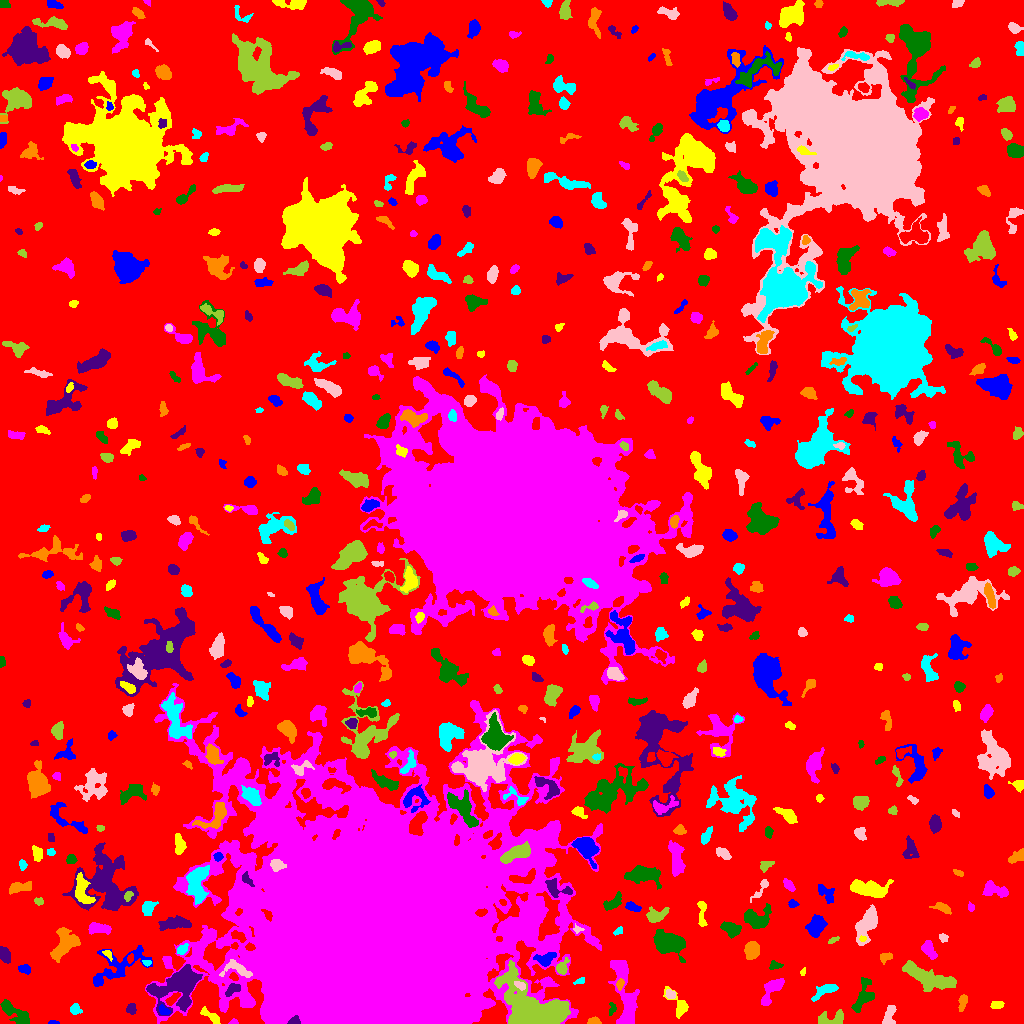

The table this chart was drawn from, first rows:
ID, X, Y, A, B, theta, total_flux, mu_max, mu_median, mu_mean, R_fwhm, R_e, R10, R90, x_start, x_end, y_start, y_end, area, greylevel
0, 514.5, 522, 310.3, 287.3, -0.4121, 1595566, 11.0, 2.0, 2.133, 94.63, 230.4, 88.83, 368.2, 0, 1023, 0, 1023, 748147, 2.133
1, 53.5, 0.9254, 2.708, 0.9151, -0.0345, 134.0, 6.0, 4.0, 3.35, 2.821, 1.954, 0.7979, 3.038, 48, 59, 0, 3, 40, 8.35
2, 210.7, 7.35, 6.527, 1.997, -0.6409, 585.0, 6.0, 4.0, 3.656, 6.283, 4.297, 1.693, 6.358, 200, 220, 0, 17, 160, 7.656
3, 233.5, 1.423, 2.142, 1.278, 0.1346, 104.0, 5.0, 2.0, 2.419, 2.585, 2.034, 0.7979, 3.09, 228, 238, 0, 5, 43, 7.419
4, 16.32, 9.622, 10.02, 2.98, -0.6476, 953.0, 8.0, 2.0, 2.655, 5.809, 5.557, 2.034, 8.831, 0, 29, 0, 24, 359, 7.655
5, 293.8, 2.48, 3.049, 1.907, 0.2721, 371.0, 8.0, 4.0, 4.417, 4.37, 2.932, 1.128, 4.442, 287, 300, 0, 8, 84, 25.42
6, 593.5, 2.101, 2.911, 1.661, 0.03444, 377.0, 10.0, 4.0, 4.488, 3.523, 2.706, 0.9772, 4.297, 587, 601, 0, 7, 84, 9.488
7, 75.02, 13.82, 2.462, 2.299, 1.542, 165.0, 4.0, 1.0, 1.528, 3.909, 2.821, 1.128, 4.687, 70, 82, 9, 20, 108, 7.528
8, 889.8, 8.95, 5.793, 2.498, 1.264, 423.0, 7.0, 2.0, 2.274, 3.192, 3.989, 1.382, 6.507, 882, 896, 0, 18, 186, 7.274
9, 832.0, 4.292, 7.722, 3.247, 0.1532, 708.0, 7.0, 3.0, 2.855, 5.323, 4.853, 1.871, 7.506, 818, 843, 0, 14, 248, 7.855
10, 931.6, 4.551, 7.328, 3.41, 0.2057, 1071, 8.0, 3.0, 3.104, 6.155, 5.232, 2.111, 8.686, 911, 952, 0, 16, 345, 8.104
11, 163.7, 12.91, 3.076, 2.042, -0.5801, 182.0, 3.0, 2.0, 2.045, 4.549, 3.09, 1.382, 4.687, 159, 170, 9, 19, 89, 11.04
12, 997.2, 18.63, 3.382, 1.82, 0.07129, 207.0, 5.0, 2.0, 2.112, 3.478, 3.141, 1.128, 4.82, 990, 1004, 15, 22, 98, 7.112
13, 771.6, 34.29, 8.583, 3.265, 0.9927, 674.0, 5.0, 2.0, 2.106, 6.024, 5.528, 2.034, 8.612, 761, 784, 18, 45, 320, 7.106
14, 612, 14.76, 3.295, 1.716, 1.475, 113.0, 3.0, 1.0, 1.468, 3.141, 2.706, 0.9772, 4.406, 609, 616, 8, 21, 77, 6.468
15, 130.8, 14.98, 2.468, 2.243, 1.487, 239.0, 5.0, 2.0, 2.414, 3.656, 2.932, 1.128, 4.652, 126, 136, 9, 20, 99, 7.414
16, 963.1, 22.19, 4.007, 1.799, 1.369, 295.0, 6.0, 2.0, 2.379, 3.989, 3.241, 1.262, 5.232, 958, 967, 12, 29, 124, 7.379
17, 824.1, 32.51, 7.23, 2.566, 0.4702, 690.0, 6.0, 3.0, 3.026, 6.817, 4.983, 2.034, 7.506, 811, 838, 22, 39, 228, 8.026
18, 670.5, 29.13, 2.396, 2.103, -0.177, 178.0, 6.0, 2.0, 2.07, 2.985, 2.764, 0.9772, 4.406, 665, 675, 25, 34, 86, 9.07
19, 529.8, 11.74, 14.9, 9.817, -0.4638, 18422, 40.0, 5.0, 9.161, 9.69, 10.17, 3.909, 19.5, 494, 570, 0, 63, 2011, 17.16
20, 63.3, 32.71, 2.132, 1.187, -0.5106, 82.0, 4.0, 2.0, 2.05, 3.038, 2.034, 0.7979, 3.09, 60, 67, 30, 36, 40, 8.05
21, 118.1, 56.86, 16.22, 7.306, 0.472, 1970, 8.0, 2.0, 2.673, 6.283, 8.74, 2.932, 13.81, 93, 152, 37, 78, 737, 6.673
22, 679.8, 17.61, 6.935, 3.51, -0.9343, 645.0, 8.0, 2.0, 2.756, 4.618, 4.26, 1.596, 7.114, 663, 688, 5, 37, 234, 7.756
23, 547.3, 41.61, 1.986, 1.71, -0.4408, 149.0, 5.0, 2.0, 2.403, 3.09, 2.394, 0.7979, 3.656, 543, 552, 38, 45, 62, 9.403
24, 863.2, 26.93, 8.714, 3.732, 1.193, 831.0, 6.0, 2.0, 2.315, 6.84, 5.585, 2.111, 9.132, 851, 874, 11, 46, 359, 7.315
25, 232.7, 34.03, 4.359, 2.318, 0.6449, 411.0, 5.0, 3.0, 2.936, 5.109, 3.785, 1.596, 5.89, 225, 240, 27, 40, 140, 11.94
26, 620, 39.59, 2.721, 1.698, 1.32, 147.0, 4.0, 2.0, 1.934, 3.949, 2.764, 0.9772, 4.297, 616, 624, 33, 45, 76, 9.934
27, 579.3, 42.48, 3.135, 1.359, 0.4256, 96.0, 3.0, 2.0, 1.548, 3.241, 2.459, 0.9772, 3.785, 573, 584, 39, 46, 62, 6.548
28, 519.9, 38.04, 3.083, 1.732, -0.5205, 215.0, 5.0, 3.0, 2.59, 3.742, 2.985, 1.262, 4.478, 514, 525, 33, 42, 83, 15.59
29, 929.7, 45.35, 15.49, 4.475, -0.3664, 2998, 12.0, 4.0, 3.929, 6.979, 8.704, 3.192, 13.72, 902, 956, 32, 63, 763, 7.929
30, 725.9, 49.7, 5.454, 2.523, -0.7709, 215.0, 3.0, 1.0, 1.443, 4.297, 3.785, 1.493, 6.155, 720, 738, 41, 58, 149, 6.443
31, 24.77, 54.34, 2.786, 1.748, -0.1657, 154.0, 5.0, 1.0, 1.467, 2.394, 2.706, 0.9772, 4.514, 18, 30, 49, 59, 105, 7.467
32, 803.1, 51.39, 1.945, 1.129, 1.269, 77.0, 4.0, 2.0, 1.925, 2.764, 1.871, 0.5642, 2.985, 800, 805, 48, 56, 40, 7.925
33, 625.4, 23.94, 20.35, 4.37, -1.402, 2929, 12.0, 3.0, 3.363, 6.433, 8.117, 2.877, 13.89, 608, 639, 0, 63, 871, 8.363
34, 774.7, 58.11, 3.033, 1.993, 0.08334, 149.0, 4.0, 2.0, 1.602, 3.989, 2.985, 1.128, 4.583, 769, 783, 54, 63, 93, 7.602
35, 178.6, 37.27, 12.3, 8.428, 0.4407, 4992, 14.0, 4.0, 4.345, 9.132, 9.657, 3.523, 16, 146, 202, 8, 59, 1149, 11.34
36, 884.8, 66.66, 2.445, 1.839, 0.1459, 157.0, 4.0, 1.0, 1.481, 3.613, 2.646, 0.9772, 4.37, 880, 892, 59, 71, 106, 7.481
37, 146.9, 60.87, 2.101, 1.523, -0.1548, 127.0, 4.0, 2.0, 2.54, 3.613, 2.257, 0.9772, 3.478, 142, 151, 57, 63, 50, 9.54
38, 237.7, 53.92, 7.852, 3.757, -0.2409, 1065, 11.0, 4.0, 4.128, 4.146, 4.951, 1.784, 7.919, 219, 252, 46, 64, 258, 15.13
39, 562, 56.04, 3.528, 2.197, 1.062, 380.0, 8.0, 2.0, 2.657, 3.868, 3.192, 1.262, 5.202, 556, 569, 49, 66, 143, 10.66
40, 130, 64.95, 2.196, 1.472, 1.353, 123.0, 5.0, 2.0, 2.158, 2.459, 2.185, 0.7979, 3.656, 127, 133, 60, 70, 57, 9.158
41, 545.3, 64.35, 5.008, 3.017, 0.2791, 827.0, 8.0, 4.0, 3.976, 5.781, 4.514, 1.784, 7.181, 533, 556, 57, 71, 208, 10.98
42, 107.9, 69.74, 2.374, 1.407, -0.3668, 85.0, 3.0, 1.0, 1.269, 2.764, 2.111, 0.7979, 3.385, 102, 112, 62, 73, 67, 9.269
43, 928.2, 75.04, 4.503, 2.726, -1.066, 547.0, 9.0, 2.0, 2.777, 3.432, 3.909, 1.382, 6.676, 921, 937, 64, 83, 197, 7.777
44, 669.7, 80.26, 7.673, 5.04, -0.1873, 2914, 12.0, 4.0, 4.754, 8.813, 7.181, 2.821, 11.51, 653, 685, 61, 94, 613, 9.754
45, 3.97, 69.38, 3.893, 2.28, -1.075, 473.0, 8.0, 3.0, 2.975, 4.184, 3.613, 1.382, 5.89, 0, 10, 60, 77, 159, 7.975
46, 751.8, 73.3, 3.903, 3.37, -1.554, 836.0, 8.0, 3.0, 3.44, 6.103, 4.687, 1.871, 7.313, 744, 759, 64, 82, 243, 8.44
47, 182.5, 74.05, 2.711, 2.051, 0.8638, 167.0, 5.0, 2.0, 1.67, 2.877, 2.821, 0.9772, 4.478, 177, 188, 69, 80, 100, 9.67
48, 943.3, 85.88, 2.132, 1.499, -0.7213, 110.0, 4.0, 1.0, 1.549, 3.338, 2.257, 0.7979, 3.568, 939, 948, 81, 90, 71, 7.549
49, 833.1, 82.96, 3.121, 1.021, 0.4993, 52.0, 2.0, 1.0, 0.8814, 3.613, 2.111, 0.7979, 3.338, 828, 839, 80, 87, 59, 6.881
50, 238.4, 86.89, 4.022, 1.828, -0.485, 188.0, 4.0, 1.0, 1.504, 4.442, 3.241, 1.262, 5.078, 231, 246, 81, 93, 125, 12.5
51, 816.4, 97.62, 5.188, 3.656, 1.014, 1116, 7.0, 3.0, 3.498, 7.047, 5.412, 2.185, 8.5, 805, 827, 86, 109, 319, 8.498
52, 863, 84.64, 1.693, 1.365, 0.3375, 70.0, 4.0, 2.0, 1.75, 2.706, 1.871, 0.5642, 2.985, 859, 866, 82, 88, 40, 12.75
53, 97.86, 95.21, 5.805, 2.418, -0.05204, 500.0, 6.0, 2.0, 2.304, 5.293, 4.478, 1.693, 7.069, 88, 111, 89, 101, 217, 7.304
54, 731, 94.36, 4.909, 3.181, -0.4118, 670.0, 7.0, 3.0, 2.913, 4.787, 4.754, 1.784, 7.485, 720, 741, 85, 102, 230, 8.913
55, 176.3, 100.2, 8.534, 2.844, 0.06801, 1014, 6.0, 3.0, 3.073, 8.038, 5.781, 2.257, 9.08, 158, 191, 93, 108, 330, 8.073
56, 64.27, 80.22, 8.506, 5.182, 1.129, 2264, 10.0, 4.0, 4.337, 8.74, 7.313, 2.932, 11.3, 50, 80, 61, 96, 522, 8.337
57, 618.1, 92.35, 2.399, 1.323, 0.6509, 149.0, 5.0, 2.0, 2.365, 3.038, 2.257, 0.7979, 3.523, 613, 622, 88, 97, 63, 8.365
58, 577.5, 93.95, 2.374, 1.675, -0.07729, 108.0, 6.0, 2.0, 1.895, 2.034, 2.034, 0.5642, 3.568, 573, 584, 90, 100, 57, 8.895
59, 657.1, 108.6, 5.508, 3.239, 0.2772, 913.0, 9.0, 3.0, 3.852, 4.983, 4.918, 1.871, 7.736, 646, 669, 101, 117, 237, 7.852
... 560 more rows
